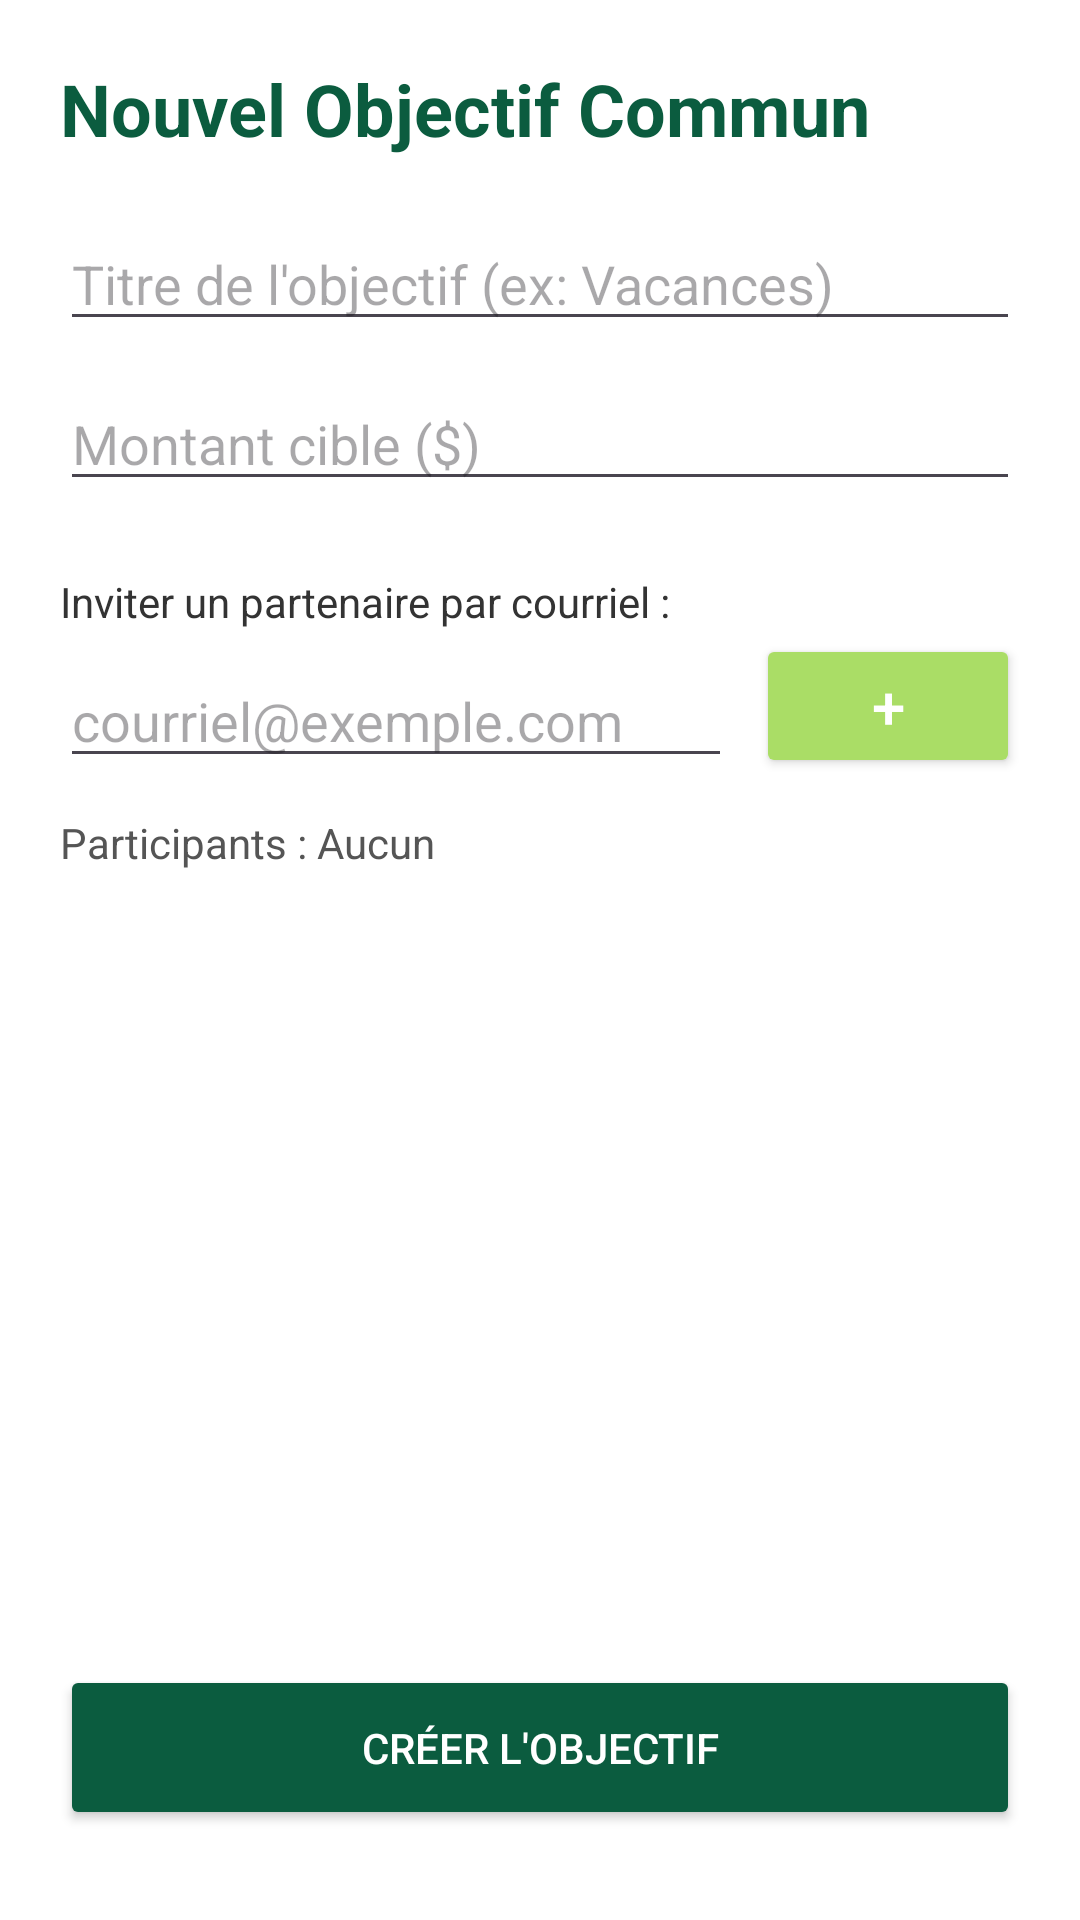

Layout XML and referenced resources for this Android screen:
<!-- AndroidManifest.xml: application theme Theme.BudgETS -->
<!-- res/layout/activite_creer_objectif_commun.xml -->
<?xml version="1.0" encoding="utf-8"?>
<androidx.constraintlayout.widget.ConstraintLayout xmlns:android="http://schemas.android.com/apk/res/android"
    xmlns:app="http://schemas.android.com/apk/res-auto"
    android:layout_width="match_parent"
    android:layout_height="match_parent"
    android:padding="20dp"
    android:background="#FFFFFF">

    <TextView
        android:id="@+id/tvTitrePage"
        android:layout_width="wrap_content"
        android:layout_height="wrap_content"
        android:text="Nouvel Objectif Commun"
        android:textSize="24sp"
        android:textStyle="bold"
        android:textColor="#0B5C3F"
        app:layout_constraintTop_toTopOf="parent"
        app:layout_constraintStart_toStartOf="parent" />

    
    <EditText
        android:id="@+id/etTitre"
        android:layout_width="0dp"
        android:layout_height="wrap_content"
        android:hint="Titre de l'objectif (ex: Vacances)"
        android:inputType="text"
        android:layout_marginTop="20dp"
        app:layout_constraintTop_toBottomOf="@id/tvTitrePage"
        app:layout_constraintStart_toStartOf="parent"
        app:layout_constraintEnd_toEndOf="parent" />

    <EditText
        android:id="@+id/etMontant"
        android:layout_width="0dp"
        android:layout_height="wrap_content"
        android:hint="Montant cible ($)"
        android:inputType="numberDecimal"
        android:layout_marginTop="12dp"
        app:layout_constraintTop_toBottomOf="@id/etTitre"
        app:layout_constraintStart_toStartOf="parent"
        app:layout_constraintEnd_toEndOf="parent" />

    <TextView
        android:id="@+id/tvInvite"
        android:layout_width="0dp"
        android:layout_height="wrap_content"
        android:text="Inviter un partenaire par courriel :"
        android:textColor="#333333"
        android:layout_marginTop="24dp"
        app:layout_constraintTop_toBottomOf="@id/etMontant"
        app:layout_constraintStart_toStartOf="parent"
        app:layout_constraintEnd_toEndOf="parent" />

    <EditText
        android:id="@+id/etEmailInvite"
        android:layout_width="0dp"
        android:layout_height="wrap_content"
        android:hint="courriel@exemple.com"
        android:inputType="textEmailAddress"
        android:layout_marginTop="8dp"
        android:layout_marginEnd="8dp"
        app:layout_constraintTop_toBottomOf="@id/tvInvite"
        app:layout_constraintStart_toStartOf="parent"
        app:layout_constraintEnd_toStartOf="@id/btnAjouterEmail" />

    <Button
        android:id="@+id/btnAjouterEmail"
        android:layout_width="wrap_content"
        android:layout_height="wrap_content"
        android:text="+"
        android:textSize="20sp"
        android:backgroundTint="#AADD66"
        android:textColor="#FFFFFF"
        app:layout_constraintBottom_toBottomOf="@id/etEmailInvite"
        app:layout_constraintEnd_toEndOf="parent" />

    <TextView
        android:id="@+id/tvListeEmails"
        android:layout_width="0dp"
        android:layout_height="wrap_content"
        android:layout_marginTop="12dp"
        android:text="Participants : Aucun"
        android:textColor="#555555"
        android:lineSpacingExtra="4dp"
        app:layout_constraintTop_toBottomOf="@id/etEmailInvite"
        app:layout_constraintStart_toStartOf="parent"
        app:layout_constraintEnd_toEndOf="parent" />

    <Button
        android:id="@+id/btnCreer"
        android:layout_width="0dp"
        android:layout_height="55dp"
        android:text="CRÉER L'OBJECTIF"
        android:backgroundTint="#0B5C3F"
        android:textColor="#FFFFFF"
        android:layout_marginBottom="10dp"
        app:layout_constraintBottom_toBottomOf="parent"
        app:layout_constraintStart_toStartOf="parent"
        app:layout_constraintEnd_toEndOf="parent" />

</androidx.constraintlayout.widget.ConstraintLayout>
<!-- resources referenced by this layout -->
<resources>
  <style name="Theme.BudgETS" parent="Base.Theme.BudgETS" />
  <style name="Base.Theme.BudgETS" parent="Theme.Material3.DayNight.NoActionBar">
          
          
      </style>
</resources>
